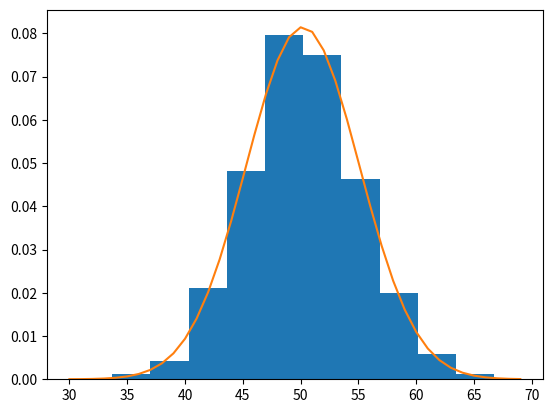

Write Python code to recreate this figure.
# import matplotlib.pyplot as plt
# import numpy as np

# # cara membuat sample data
# sample = np.random.normal(loc=50, scale=5, size=1000)

# # tampilkan dalam bentuk histogram:
# plt.figure(figsize=(5,4))
# plt.hist(sample, bins=10, density=True)
# plt.show()

# # np.random.normal(loc=50, scale=5, size=1000) digunakan untuk membuat 1000 sampel dari distribusi normal dengan rata-rata 50 dan standar deviasi 5. 
# # Kemudian, histogram dari sampel ini dibuat dengan plt.hist(sample, bins=10, density=True). 
# # Parameter density=True digunakan untuk menormalkan histogram sehingga total luas di bawah histogram adalah 1



# import numpy as np

# # cara membuat sample data
# sample = np.random.normal(loc=50, scale=5, size=1000)

# # menghitung mean dan standar deviasi
# sample_mean = np.mean(sample)
# sample_std = np.std(sample)

# print('Mean=%.3f \nStandard Deviation=%.3f' % (sample_mean, sample_std))

# # np.mean(sample) digunakan untuk menghitung rata-rata sampel dan np.std(sample) digunakan untuk menghitung standar deviasi sampel.




# import numpy as np
# from scipy.stats import norm

# # cara membuat sample data
# sample = np.random.normal(loc=50, scale=5, size=1000)

# # menghitung mean dan standar deviasi
# sample_mean = np.mean(sample)
# sample_std = np.std(sample)

# # mendefinisikan distribusi normal
# dist = norm(sample_mean, sample_std)

# print(dist)

# # norm(sample_mean, sample_std) digunakan untuk mendefinisikan distribusi normal dengan rata-rata dan standar deviasi yang telah dihitung. 
# # Fungsi norm berasal dari pustaka scipy.stats.



# import numpy as np
# from scipy.stats import norm

# # cara membuat sample data
# sample = np.random.normal(loc=50, scale=5, size=1000)

# # menghitung mean dan standar deviasi
# sample_mean = np.mean(sample)
# sample_std = np.std(sample)

# # mendefinisikan distribusi normal
# dist = norm(sample_mean, sample_std)

# # membuat list nilai
# values = [value for value in range(30, 70)]

# # menghitung probabilitas untuk setiap nilai
# probabilitas = [dist.pdf(value) for value in values]

# print(probabilitas)

# # dist.pdf(value) digunakan untuk menghitung fungsi kepadatan probabilitas (pdf) dari distribusi normal untuk setiap nilai dalam values. 
# # Fungsi pdf mengembalikan probabilitas bahwa variabel acak yang mengikuti distribusi tertentu akan mengambil nilai tertentu.




import numpy as np
from scipy.stats import norm
import matplotlib.pyplot as plt

# cara membuat sample data
sample = np.random.normal(loc=50, scale=5, size=1000)

# menghitung mean dan standar deviasi
sample_mean = np.mean(sample)
sample_std = np.std(sample)

# mendefinisikan distribusi normal
dist = norm(sample_mean, sample_std)

# membuat list nilai
values = [value for value in range(30, 70)]

# menghitung probabilitas untuk setiap nilai
probabilitas = [dist.pdf(value) for value in values]

# membuat histogram dari sample
plt.hist(sample, bins=10, density=True)

# menambahkan plot probabilitas distribusi
plt.plot(values, probabilitas)

plt.show()

# plt.hist(sample, bins=10, density=True) digunakan untuk membuat histogram dari sampel 
# plt.plot(values, probabilitas) digunakan untuk menambahkan plot probabilitas distribusi ke grafik yang sama.